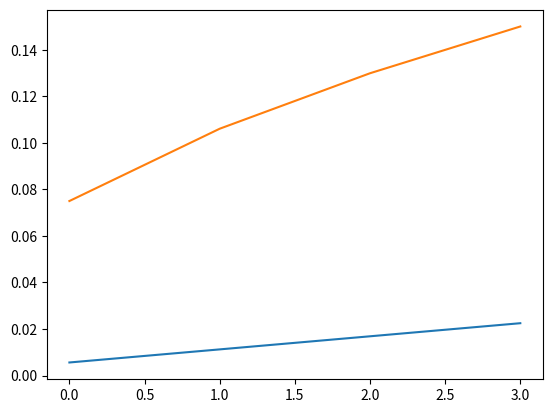

The matplotlib source for this figure:
import numpy as np
import matplotlib.pyplot as plt

min = 0.05
max = 0.15
areas = np.array([0.05**2,0.15**2])
single_area = areas[1]/4
areas_trasf = np.array([single_area* 1,single_area * 2, single_area * 3, single_area * 4])
param_size = np.sqrt(areas_trasf)
print (single_area)
print(areas_trasf)
print(param_size)

plt.figure(0)
plt.plot(range(0,4), areas_trasf)
plt.plot(range(0,4), param_size)
print("bo")



